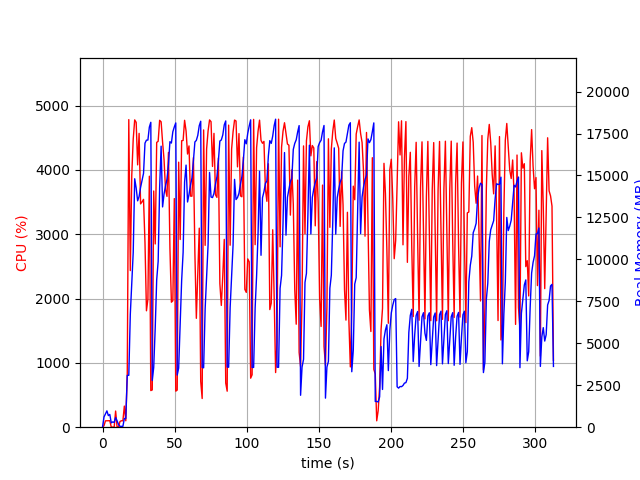

The table this chart was drawn from, first rows:
elapsed_time, nproc, cpu, mem_real, mem_virtual
4.267692565917969e-05, 1, 0.0, 8.902, 3186
1.007, 5, 23.8, 608.8, 2490
2.016, 4, 99.1, 785.6, 2470
3.025, 5, 100.1, 972.8, 2947
4.034, 3, 100.2, 692.7, 2077
5.042, 3, 101.2, 759.4, 2189
6.05, 3, 2.0, 257.4, 1571
7.058, 3, 2.0, 316.6, 1651
8.066, 3, 1.0, 285.1, 1607
9.074, 4, 251.0, 572.7, 2236
10.08, 4, 5.0, 380.5, 1951
11.09, 3, 1.0, 163, 1526
12.1, 1, 89.2, 49.99, 645.4
13.11, 1, 100.0, 49.99, 645.4
14.12, 1, 100.0, 49.99, 645.4
15.13, 1, 328.5, 516, 6012
16.14, 1, 99.9, 516.7, 6012
17.15, 1, 835.9, 3091, 15620
18.22, 1, 4782, 3090, 15620
19.27, 1, 2435, 6726, 15708
20.28, 1, 3916, 8512, 15764
21.29, 1, 4479, 10415, 31192
22.32, 1, 4778, 14804, 31220
23.34, 1, 4739, 14253, 31220
24.36, 1, 4078, 13489, 31220
25.38, 1, 4568, 13747, 31220
26.39, 1, 3472, 14286, 31223
27.42, 1, 3503, 14711, 31239
28.45, 1, 3542, 15128, 31479
29.46, 1, 2868, 16925, 31479
30.47, 1, 1810, 17104, 31479
31.48, 1, 1990, 17110, 31479
32.49, 1, 3902, 17881, 31479
33.5, 1, 569.3, 18168, 31479
34.5, 1, 579.6, 2785, 31479
35.51, 1, 3672, 3561, 31479
36.57, 1, 2849, 5933, 31479
37.58, 1, 4427, 8779, 31479
38.6, 1, 4445, 9886, 31524
39.63, 1, 4771, 14282, 31544
40.66, 1, 4748, 16745, 31544
41.67, 1, 4431, 13126, 31544
42.69, 1, 4157, 13904, 31544
43.71, 1, 3693, 14371, 31544
44.72, 1, 3588, 14776, 31544
45.75, 1, 4272, 15644, 31544
46.77, 1, 2790, 17011, 31544
47.78, 1, 1944, 16929, 31544
48.79, 1, 1966, 17604, 31544
49.81, 1, 3554, 17891, 31544
50.82, 1, 560.2, 18129, 31544
51.83, 1, 577.1, 3106, 31544
52.83, 1, 4120, 3524, 31544
53.89, 1, 2918, 6230, 31544
54.91, 1, 4453, 8742, 31544
55.93, 1, 4458, 10417, 31572
56.95, 1, 4771, 14608, 31574
57.97, 1, 4605, 15618, 31574
59, 1, 4247, 13420, 31574
60.01, 1, 4373, 13872, 31574
... 249 more rows
